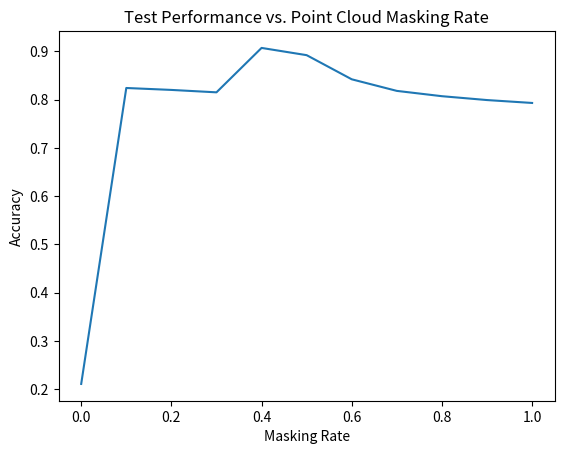

Write the Python code that produced this figure.
import matplotlib.pyplot as plt
import numpy as np

if __name__ == '__main__':
    fig = plt.figure(1)
    accs = [0.211, 0.824, .820, .815, .907, .892, .842, .818, .807, .799, .793]
    masks = np.arange(11)
    masks = masks / 10

    plt.plot(masks, accs)
    plt.title('Test Performance vs. Point Cloud Masking Rate')
    plt.xlabel('Masking Rate')
    plt.ylabel('Accuracy')
    # plt.ylim(40, 100)
    # plt.yticks(np.arange(40, 100, 5))
    plt.show()




